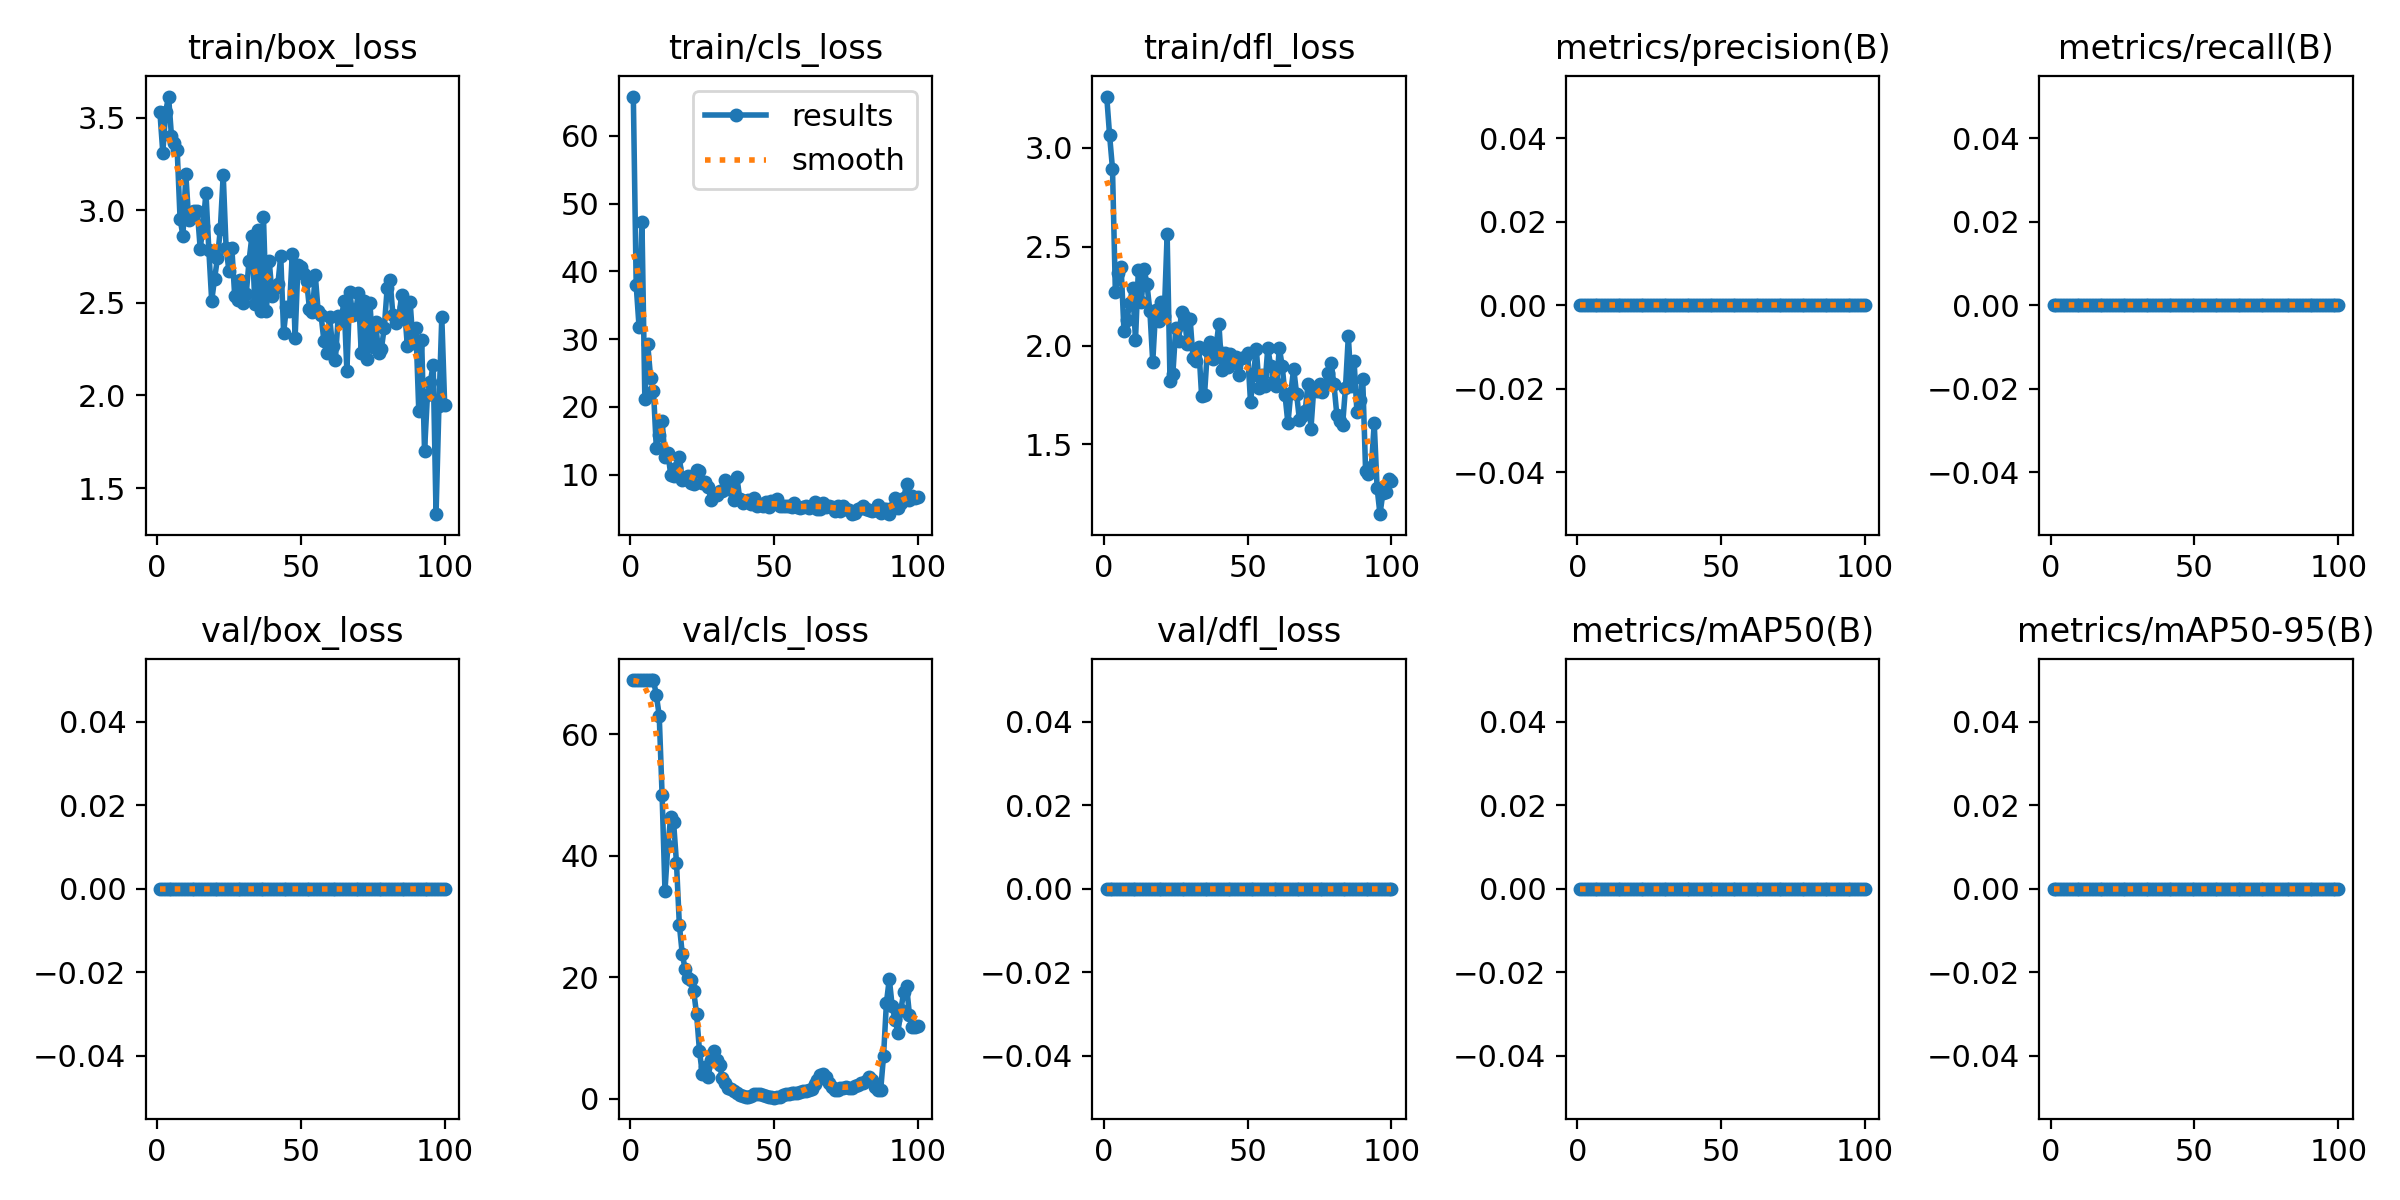

Source data for this figure (header and first rows):
epoch, time, train/box_loss, train/cls_loss, train/dfl_loss, metrics/precision(B), metrics/recall(B), metrics/mAP50(B), metrics/mAP50-95(B), val/box_loss, val/cls_loss, val/dfl_loss, lr/pg0, lr/pg1, lr/pg2
1, 1.485, 3.527, 65.82, 3.26, 0, 0, 0, 0, 0, 68.88, 0, 0.0001, 0.0001, 0.0001
2, 2.468, 3.311, 37.94, 3.063, 0, 0, 0, 0, 0, 68.88, 0, 0.0002104, 0.0002104, 0.0002104
3, 3.439, 3.532, 31.75, 2.896, 0, 0, 0, 0, 0, 68.88, 0, 0.0003186, 0.0003186, 0.0003186
4, 4.396, 3.613, 47.24, 2.273, 0, 0, 0, 0, 0, 68.88, 0, 0.0004245, 0.0004245, 0.0004245
5, 5.356, 3.403, 21.21, 2.366, 0, 0, 0, 0, 0, 68.88, 0, 0.0005282, 0.0005282, 0.0005282
6, 6.321, 3.364, 29.24, 2.396, 0, 0, 0, 0, 0, 68.88, 0, 0.0006297, 0.0006297, 0.0006297
7, 7.276, 3.325, 24.31, 2.074, 0, 0, 0, 0, 0, 68.88, 0, 0.000729, 0.000729, 0.000729
8, 8.238, 2.954, 22.4, 2.131, 0, 0, 0, 0, 0, 68.94, 0, 0.000826, 0.000826, 0.000826
9, 9.196, 2.86, 13.87, 2.214, 0, 0, 0, 0, 0, 66.44, 0, 0.0009208, 0.0009208, 0.0009208
10, 10.14, 3.194, 15.77, 2.293, 0, 0, 0, 0, 0, 63.09, 0, 0.001013, 0.001013, 0.001013
11, 11.09, 2.949, 17.94, 2.03, 0, 0, 0, 0, 0, 50.06, 0, 0.001104, 0.001104, 0.001104
12, 12.05, 2.992, 12.61, 2.384, 0, 0, 0, 0, 0, 34.25, 0, 0.001114, 0.001114, 0.001114
13, 13.03, 2.994, 13.25, 2.219, 0, 0, 0, 0, 0, 41.66, 0, 0.001102, 0.001102, 0.001102
14, 14.3, 2.997, 9.962, 2.387, 0, 0, 0, 0, 0, 46.38, 0, 0.001089, 0.001089, 0.001089
15, 15.7, 2.793, 9.737, 2.31, 0, 0, 0, 0, 0, 45.5, 0, 0.001077, 0.001077, 0.001077
16, 17.12, 2.914, 10.95, 2.175, 0, 0, 0, 0, 0, 38.88, 0, 0.001064, 0.001064, 0.001064
17, 18.55, 3.095, 12.55, 1.917, 0, 0, 0, 0, 0, 28.66, 0, 0.001052, 0.001052, 0.001052
18, 20.01, 2.786, 9.21, 2.178, 0, 0, 0, 0, 0, 23.89, 0, 0.00104, 0.00104, 0.00104
19, 21.37, 2.511, 9.308, 2.123, 0, 0, 0, 0, 0, 21.39, 0, 0.001027, 0.001027, 0.001027
20, 22.84, 2.63, 9.793, 2.221, 0, 0, 0, 0, 0, 19.95, 0, 0.001015, 0.001015, 0.001015
21, 24.22, 2.741, 8.813, 2.152, 0, 0, 0, 0, 0, 19.62, 0, 0.001002, 0.001002, 0.001002
22, 25.67, 2.898, 8.633, 2.563, 0, 0, 0, 0, 0, 17.69, 0, 0.0009901, 0.0009901, 0.0009901
23, 27.11, 3.191, 10.68, 1.821, 0, 0, 0, 0, 0, 13.91, 0, 0.0009778, 0.0009778, 0.0009778
24, 28.56, 2.797, 10.56, 1.858, 0, 0, 0, 0, 0, 7.863, 0, 0.0009654, 0.0009654, 0.0009654
25, 29.98, 2.672, 8.779, 2.09, 0, 0, 0, 0, 0, 4.047, 0, 0.000953, 0.000953, 0.000953
26, 31.17, 2.796, 8.966, 2.026, 0, 0, 0, 0, 0, 5.23, 0, 0.0009406, 0.0009406, 0.0009406
27, 32.4, 2.536, 8.183, 2.171, 0, 0, 0, 0, 0, 3.539, 0, 0.0009283, 0.0009283, 0.0009283
28, 33.74, 2.515, 6.269, 2.148, 0, 0, 0, 0, 0, 6.391, 0, 0.0009159, 0.0009159, 0.0009159
29, 35.16, 2.625, 7.048, 2.009, 0, 0, 0, 0, 0, 7.875, 0, 0.0009035, 0.0009035, 0.0009035
30, 36.69, 2.5, 7.015, 2.135, 0, 0, 0, 0, 0, 6.445, 0, 0.0008911, 0.0008911, 0.0008911
31, 38.12, 2.548, 7.527, 1.935, 0, 0, 0, 0, 0, 5.488, 0, 0.0008787, 0.0008787, 0.0008787
32, 39.55, 2.728, 7.552, 1.923, 0, 0, 0, 0, 0, 3.395, 0, 0.0008664, 0.0008664, 0.0008664
33, 40.81, 2.862, 9.206, 1.994, 0, 0, 0, 0, 0, 2.568, 0, 0.000854, 0.000854, 0.000854
34, 42.1, 2.496, 7.835, 1.743, 0, 0, 0, 0, 0, 1.857, 0, 0.0008416, 0.0008416, 0.0008416
35, 43.41, 2.893, 8.77, 1.752, 0, 0, 0, 0, 0, 1.619, 0, 0.0008293, 0.0008293, 0.0008293
36, 44.88, 2.457, 6.28, 1.976, 0, 0, 0, 0, 0, 1.359, 0, 0.0008169, 0.0008169, 0.0008169
37, 46.11, 2.962, 9.633, 2.016, 0, 0, 0, 0, 0, 0.9961, 0, 0.0008045, 0.0008045, 0.0008045
38, 47.34, 2.454, 6.44, 1.934, 0, 0, 0, 0, 0, 0.5684, 0, 0.0007921, 0.0007921, 0.0007921
39, 48.7, 2.726, 5.874, 1.993, 0, 0, 0, 0, 0, 0.4062, 0, 0.0007797, 0.0007797, 0.0007797
40, 50.15, 2.538, 6.032, 2.111, 0, 0, 0, 0, 0, 0.248, 0, 0.0007674, 0.0007674, 0.0007674
41, 51.41, 2.582, 6.177, 1.876, 0, 0, 0, 0, 0, 0.2969, 0, 0.000755, 0.000755, 0.000755
42, 52.92, 2.6, 5.677, 1.964, 0, 0, 0, 0, 0, 0.5312, 0, 0.0007426, 0.0007426, 0.0007426
43, 54.28, 2.753, 6.577, 1.892, 0, 0, 0, 0, 0, 0.8359, 0, 0.0007302, 0.0007302, 0.0007302
44, 55.52, 2.338, 5.417, 1.959, 0, 0, 0, 0, 0, 0.7637, 0, 0.0007179, 0.0007179, 0.0007179
45, 56.69, 2.478, 5.629, 1.912, 0, 0, 0, 0, 0, 0.7969, 0, 0.0007055, 0.0007055, 0.0007055
46, 58.09, 2.456, 5.315, 1.941, 0, 0, 0, 0, 0, 0.6133, 0, 0.0006931, 0.0006931, 0.0006931
47, 59.4, 2.764, 5.931, 1.849, 0, 0, 0, 0, 0, 0.416, 0, 0.0006808, 0.0006808, 0.0006808
48, 60.68, 2.313, 5.181, 1.936, 0, 0, 0, 0, 0, 0.25, 0, 0.0006684, 0.0006684, 0.0006684
49, 62.09, 2.704, 6.083, 1.943, 0, 0, 0, 0, 0, 0.2461, 0, 0.000656, 0.000656, 0.000656
50, 63.49, 2.694, 5.751, 1.96, 0, 0, 0, 0, 0, 0.1875, 0, 0.0006436, 0.0006436, 0.0006436
51, 64.73, 2.653, 6.389, 1.713, 0, 0, 0, 0, 0, 0.2793, 0, 0.0006312, 0.0006312, 0.0006312
52, 66.07, 2.615, 5.394, 1.851, 0, 0, 0, 0, 0, 0.3496, 0, 0.0006189, 0.0006189, 0.0006189
53, 67.46, 2.467, 5.35, 1.985, 0, 0, 0, 0, 0, 0.6191, 0, 0.0006065, 0.0006065, 0.0006065
54, 68.75, 2.448, 5.329, 1.788, 0, 0, 0, 0, 0, 0.7207, 0, 0.0005941, 0.0005941, 0.0005941
55, 70.04, 2.652, 5.343, 1.849, 0, 0, 0, 0, 0, 0.7803, 0, 0.0005818, 0.0005818, 0.0005818
56, 71.49, 2.456, 5.169, 1.797, 0, 0, 0, 0, 0, 0.998, 0, 0.0005694, 0.0005694, 0.0005694
57, 72.71, 2.436, 5.793, 1.989, 0, 0, 0, 0, 0, 0.8965, 0, 0.000557, 0.000557, 0.000557
58, 74, 2.296, 5.139, 1.897, 0, 0, 0, 0, 0, 0.9688, 0, 0.0005446, 0.0005446, 0.0005446
59, 75.35, 2.229, 5.049, 1.823, 0, 0, 0, 0, 0, 1.164, 0, 0.0005322, 0.0005322, 0.0005322
60, 76.79, 2.424, 5.206, 1.793, 0, 0, 0, 0, 0, 1.35, 0, 0.0005199, 0.0005199, 0.0005199
... 40 more rows
